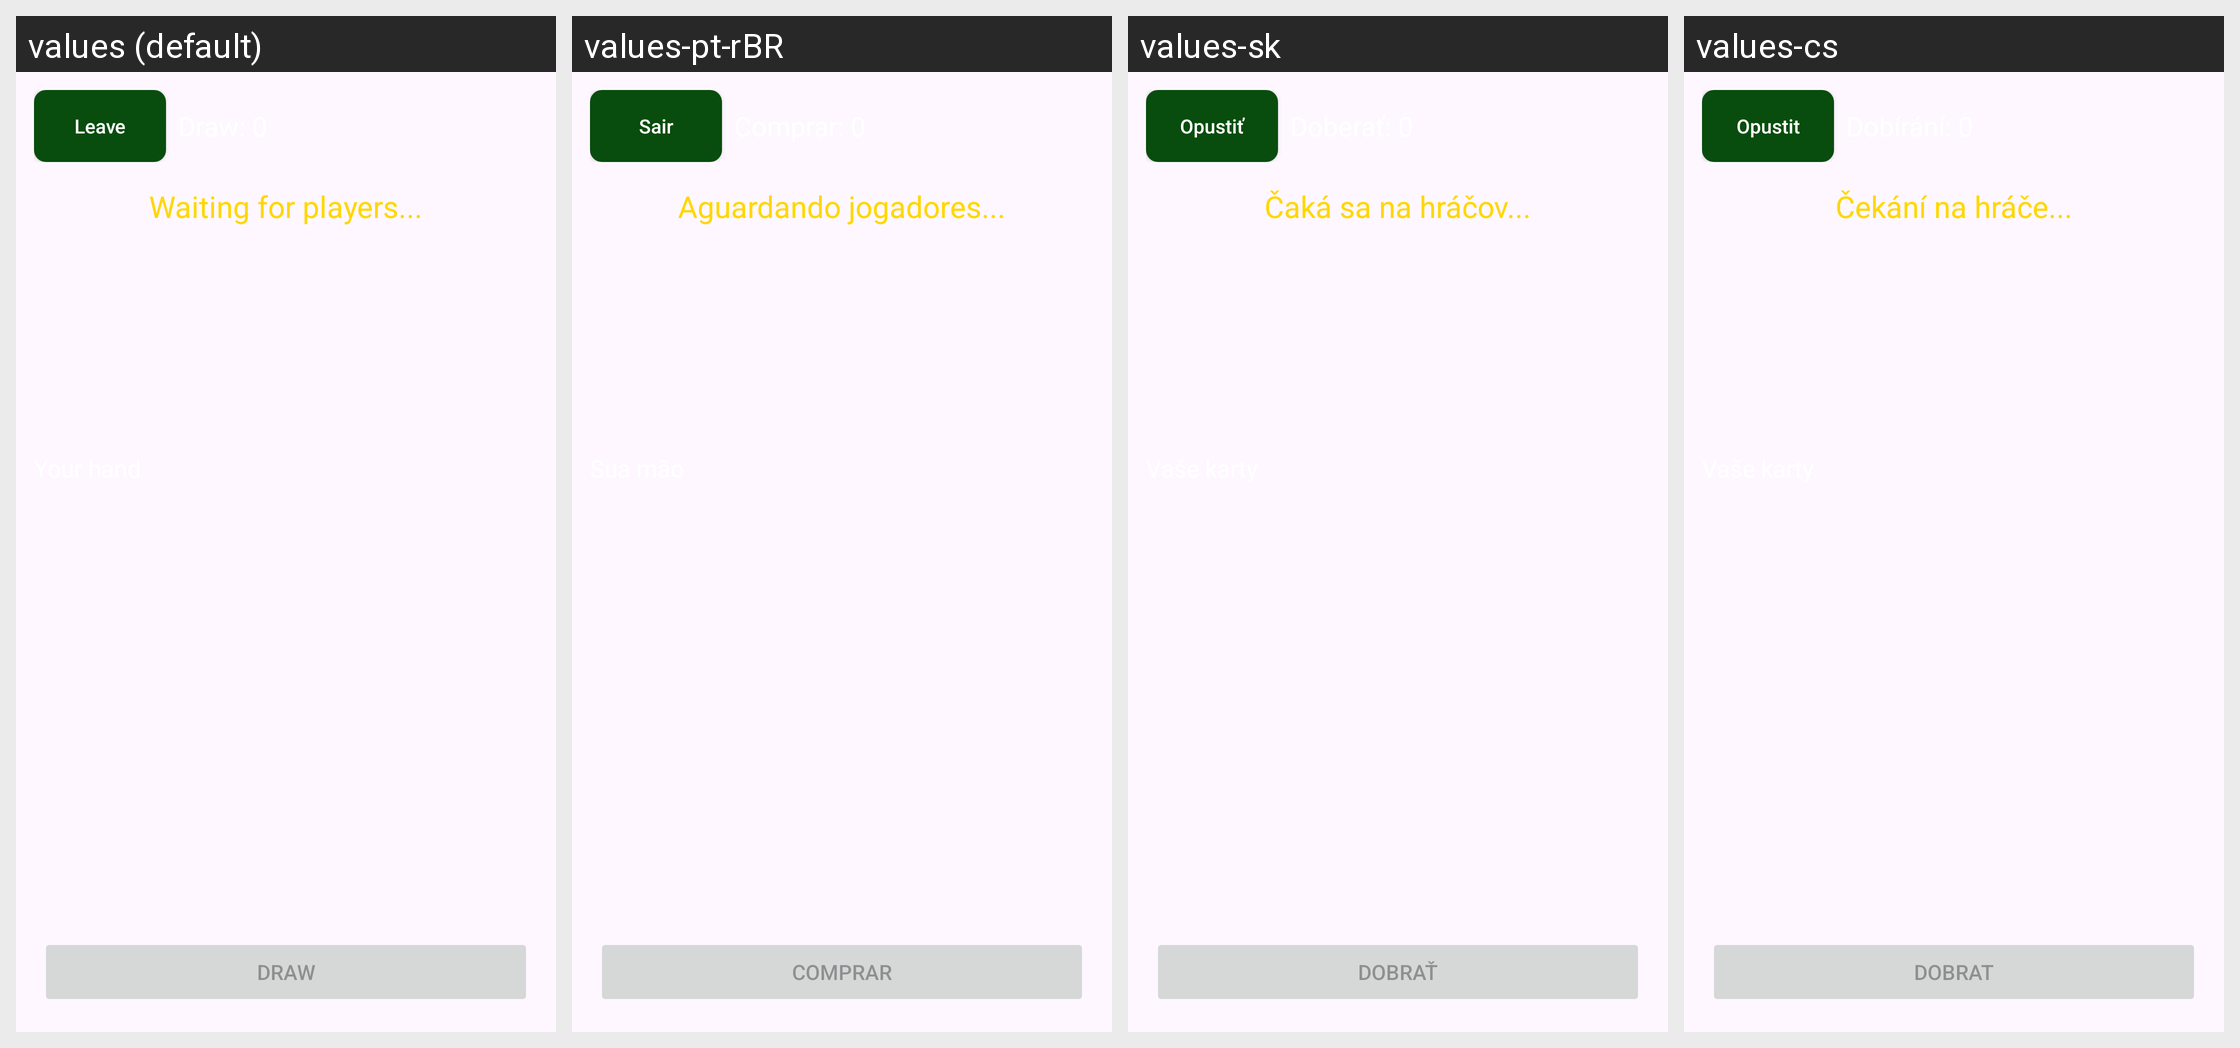

Translations of the strings shown on this Android screen, per locale in the grid:
Android screen res/layout/activity_colorclash_table.xml rendered under 4 locales, left to right: values (default), values-pt-rBR, values-sk, values-cs. Device: Nexus 5 (rendered at 1080×1920; each locale shown at half size, 540×960, under a caption strip naming it); theme Theme.PocketTable.
Other locales in the repository, not shown: values-ar-rEG, values-de, values-es, values-fr, values-hu, values-it, values-ja, values-lt, values-nl, values-pl, values-tr, values-zh-rCN.
Strings drawn on this screen, with the default value and each locale's value (text and hints the layout hard-codes, and strings that could not be matched under every locale, appear in the picture but are not listed):

btn_leave
  values: Leave
  values-pt-rBR: Sair
  values-sk: Opustiť
  values-cs: Opustit

leave_button_desc
  values: Leave
  values-pt-rBR: Sair
  values-sk: Opustiť
  values-cs: Opustit

colorclash_waiting_players
  values: Waiting for players...
  values-pt-rBR: Aguardando jogadores...
  values-sk: Čaká sa na hráčov...
  values-cs: Čekání na hráče...

colorclash_draw
  values: DRAW
  values-pt-rBR: COMPRAR
  values-sk: DOBRAŤ
  values-cs: DOBRAT
